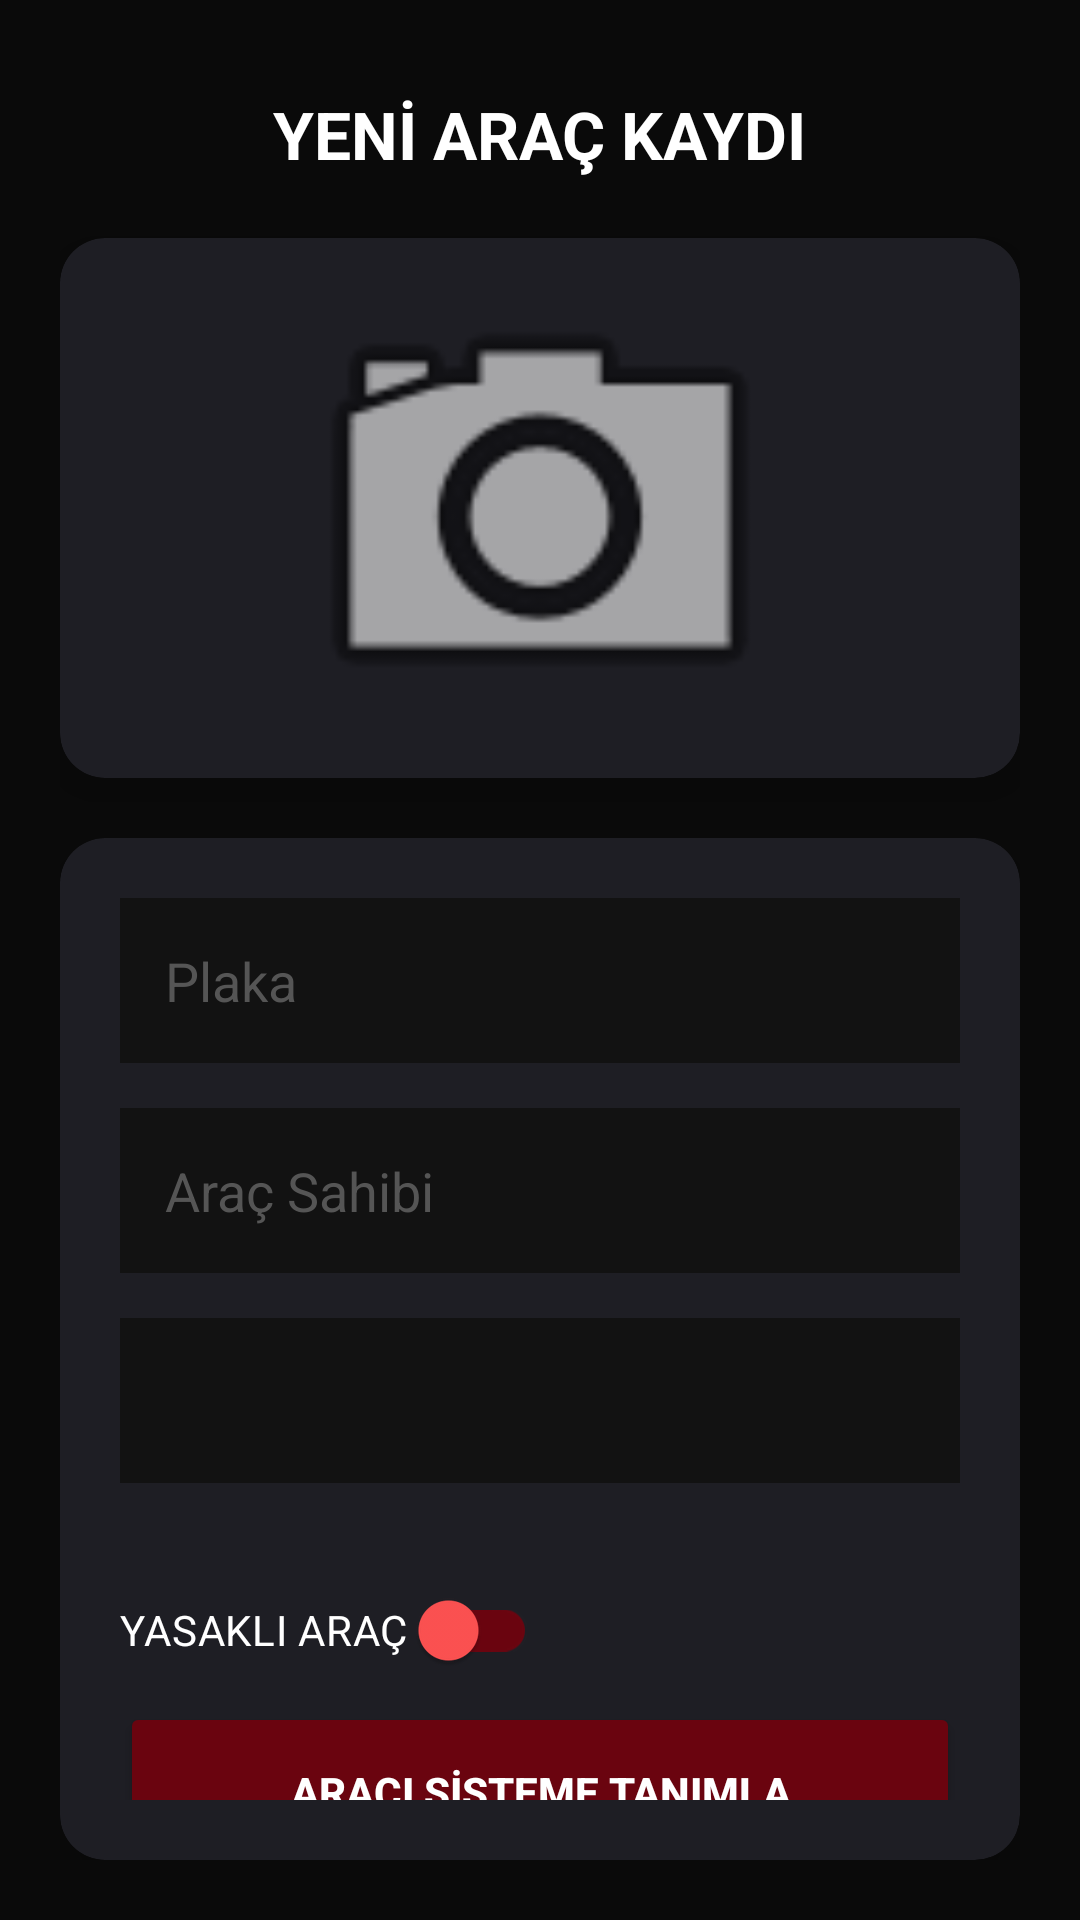

Produce the Android XML layout that renders to this screen, including the resource entries it uses.
<!-- AndroidManifest.xml: application theme Theme.FiratPTS -->
<!-- res/layout/activity_arac_ekleme.xml -->
<?xml version="1.0" encoding="utf-8"?>
<LinearLayout xmlns:android="http://schemas.android.com/apk/res/android"
    xmlns:app="http://schemas.android.com/apk/res-auto"
    android:layout_width="match_parent"
    android:layout_height="match_parent"
    android:background="#0A0A0A"
    android:orientation="vertical"
    android:padding="20dp">

    <TextView
        android:layout_width="wrap_content"
        android:layout_height="wrap_content"
        android:layout_gravity="center"
        android:layout_marginTop="10dp"
        android:layout_marginBottom="20dp"
        android:text="YENİ ARAÇ KAYDI"
        android:textColor="#FFFFFF"
        android:textSize="22sp"
        android:textStyle="bold" />
    <androidx.cardview.widget.CardView
        android:layout_width="match_parent"
        android:layout_height="180dp"
        app:cardBackgroundColor="#1E1E24"
        app:cardCornerRadius="15dp"
        app:cardElevation="10dp"
        android:layout_marginBottom="20dp">

        <ImageView
            android:id="@+id/ivAracGorseli"
            android:layout_width="match_parent"
            android:layout_height="match_parent"
            android:scaleType="fitCenter"
            android:src="@android:drawable/ic_menu_camera" />
    </androidx.cardview.widget.CardView>

    <androidx.cardview.widget.CardView
        android:layout_width="match_parent"
        android:layout_height="wrap_content"
        app:cardBackgroundColor="#1E1E24"
        app:cardCornerRadius="15dp"
        app:cardElevation="10dp">

        <LinearLayout
            android:layout_width="match_parent"
            android:layout_height="wrap_content"
            android:orientation="vertical"
            android:padding="20dp">

            <EditText
                android:id="@+id/etPlaka"
                android:layout_width="match_parent"
                android:layout_height="55dp"
                android:background="#121212"
                android:hint="Plaka"
                android:paddingHorizontal="15dp"
                android:textColor="#FFFFFF"
                android:textColorHint="#555555"
                android:layout_marginBottom="15dp"
                android:textAllCaps="true" />

            <EditText
                android:id="@+id/etSahip"
                android:layout_width="match_parent"
                android:layout_height="55dp"
                android:background="#121212"
                android:hint="Araç Sahibi"
                android:paddingHorizontal="15dp"
                android:textColor="#FFFFFF"
                android:textColorHint="#555555"
                android:layout_marginBottom="15dp" />

            <Spinner
                android:id="@+id/spnDurum"
                android:layout_width="match_parent"
                android:layout_height="55dp"
                android:background="#121212"
                android:layout_marginBottom="25dp" />
            <com.google.android.material.switchmaterial.SwitchMaterial
                android:id="@+id/swYasakli"
                android:layout_width="wrap_content"
                android:layout_height="wrap_content"
                android:text="YASAKLI ARAÇ "
                android:textColor="#FFFFFF"
                android:textSize="14sp"
                app:thumbTint="#FF5252"
                app:trackTint="#6A040F" />
            <androidx.appcompat.widget.AppCompatButton
                android:id="@+id/btnAracKaydet"
                android:layout_width="match_parent"
                android:layout_height="60dp"
                android:backgroundTint="#6A040F"
                android:text="ARACI SİSTEME TANIMLA"
                android:textColor="#FFFFFF"
                android:textStyle="bold" />
        </LinearLayout>
    </androidx.cardview.widget.CardView>
</LinearLayout>
<!-- resources referenced by this layout -->
<resources>
  <style name="Theme.FiratPTS" parent="Base.Theme.FiratPTS" />
  <style name="Base.Theme.FiratPTS" parent="Theme.Material3.DayNight.NoActionBar">
          
          
      </style>
</resources>
